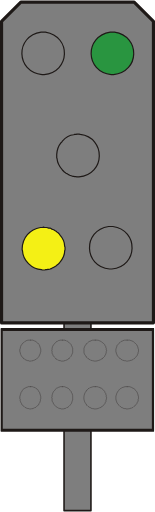
t = 0.00 s
t = 0.38 s: frame unchanged from t = 0.00 s, image omitted
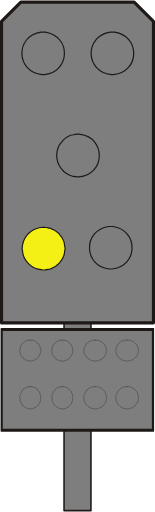
t = 0.75 s
t = 1.13 s: frame unchanged from t = 0.75 s, image omitted

The animated SVG that drew these frames (rendered in a browser with its animation timeline set to each time). Animation: 1 SMIL element (animate=1); one cycle of 1.50 s, repeats indefinitely.

<?xml version="1.0" encoding="UTF-8" standalone="no"?>
<!-- Created with Inkscape (http://www.inkscape.org/) -->

<svg
   width="9.8721342mm"
   height="32.534237mm"
   viewBox="0 0 9.8721341 32.534238"
   version="1.1"
   id="svg1"
   xmlns="http://www.w3.org/2000/svg"
   xmlns:svg="http://www.w3.org/2000/svg">
  <defs
     id="defs1">
    <clipPath
       clipPathUnits="userSpaceOnUse"
       id="clipPath53">
      <path
         d="m 285.78,203.54 h 5.4 v 39.12 h -5.4 z"
         transform="translate(-290.88001,-242.42001)"
         id="path53" />
    </clipPath>
    <clipPath
       clipPathUnits="userSpaceOnUse"
       id="clipPath55">
      <path
         d="m 285.78,203.54 h 5.4 v 39.12 h -5.4 z"
         transform="translate(-290.88001,-242.42001)"
         id="path55" />
    </clipPath>
    <clipPath
       clipPathUnits="userSpaceOnUse"
       id="clipPath80">
      <path
         d="m 308.4,612.26 h 5.46 v 39.12 h -5.46 z"
         transform="translate(-313.56003,-651.14002)"
         id="path80" />
    </clipPath>
    <clipPath
       clipPathUnits="userSpaceOnUse"
       id="clipPath82">
      <path
         d="m 308.4,612.26 h 5.46 v 39.12 h -5.46 z"
         transform="translate(-313.56003,-651.14002)"
         id="path82" />
    </clipPath>
    <clipPath
       clipPathUnits="userSpaceOnUse"
       id="clipPath53-8">
      <path
         d="m 285.78,203.54 h 5.4 v 39.12 h -5.4 z"
         transform="translate(-290.88001,-242.42001)"
         id="path53-4" />
    </clipPath>
    <clipPath
       clipPathUnits="userSpaceOnUse"
       id="clipPath55-6">
      <path
         d="m 285.78,203.54 h 5.4 v 39.12 h -5.4 z"
         transform="translate(-290.88001,-242.42001)"
         id="path55-8" />
    </clipPath>
    <clipPath
       clipPathUnits="userSpaceOnUse"
       id="clipPath80-9">
      <path
         d="m 308.4,612.26 h 5.46 v 39.12 h -5.46 z"
         transform="translate(-313.56003,-651.14002)"
         id="path80-5" />
    </clipPath>
    <clipPath
       clipPathUnits="userSpaceOnUse"
       id="clipPath82-9">
      <path
         d="m 308.4,612.26 h 5.46 v 39.12 h -5.46 z"
         transform="translate(-313.56003,-651.14002)"
         id="path82-2" />
    </clipPath>
    <clipPath
       clipPathUnits="userSpaceOnUse"
       id="clipPath96">
      <path
         d="m 346.8,418.16 h 5.94 v 43.26 h -5.94 z"
         transform="translate(-352.44003,-461.18001)"
         id="path96" />
    </clipPath>
    <clipPath
       clipPathUnits="userSpaceOnUse"
       id="clipPath98">
      <path
         d="m 346.8,418.16 h 5.94 v 43.26 h -5.94 z"
         transform="translate(-352.44003,-461.18001)"
         id="path98" />
    </clipPath>
    <clipPath
       clipPathUnits="userSpaceOnUse"
       id="clipPath109">
      <path
         d="m 269.52,418.16 h 5.94 v 43.26 h -5.94 z"
         transform="translate(-275.16003,-461.18001)"
         id="path109" />
    </clipPath>
    <clipPath
       clipPathUnits="userSpaceOnUse"
       id="clipPath111">
      <path
         d="m 269.52,418.16 h 5.94 v 43.26 h -5.94 z"
         transform="translate(-275.16003,-461.18001)"
         id="path111" />
    </clipPath>
    <clipPath
       clipPathUnits="userSpaceOnUse"
       id="clipPath96-2">
      <path
         d="m 346.8,418.16 h 5.94 v 43.26 h -5.94 z"
         transform="translate(-352.44003,-461.18001)"
         id="path96-9" />
    </clipPath>
    <clipPath
       clipPathUnits="userSpaceOnUse"
       id="clipPath98-4">
      <path
         d="m 346.8,418.16 h 5.94 v 43.26 h -5.94 z"
         transform="translate(-352.44003,-461.18001)"
         id="path98-2" />
    </clipPath>
    <clipPath
       clipPathUnits="userSpaceOnUse"
       id="clipPath109-5">
      <path
         d="m 269.52,418.16 h 5.94 v 43.26 h -5.94 z"
         transform="translate(-275.16003,-461.18001)"
         id="path109-8" />
    </clipPath>
    <clipPath
       clipPathUnits="userSpaceOnUse"
       id="clipPath111-0">
      <path
         d="m 269.52,418.16 h 5.94 v 43.26 h -5.94 z"
         transform="translate(-275.16003,-461.18001)"
         id="path111-0" />
    </clipPath>
    <clipPath
       clipPathUnits="userSpaceOnUse"
       id="clipPath134">
      <path
         d="m 308.16,161.54 h 5.94 v 43.26 h -5.94 z"
         transform="translate(-313.80003,-204.56001)"
         id="path134" />
    </clipPath>
    <clipPath
       clipPathUnits="userSpaceOnUse"
       id="clipPath136">
      <path
         d="m 308.16,161.54 h 5.94 v 43.26 h -5.94 z"
         transform="translate(-313.80003,-204.56001)"
         id="path136" />
    </clipPath>
    <clipPath
       clipPathUnits="userSpaceOnUse"
       id="clipPath36">
      <path
         d="m 261,574.04 h 5.4 v 35.22 H 261 Z"
         transform="translate(-266.10001,-609.02002)"
         id="path36" />
    </clipPath>
    <clipPath
       clipPathUnits="userSpaceOnUse"
       id="clipPath38">
      <path
         d="m 261,574.04 h 5.4 v 35.22 H 261 Z"
         transform="translate(-266.10001,-609.02002)"
         id="path38" />
    </clipPath>
    <clipPath
       clipPathUnits="userSpaceOnUse"
       id="clipPath41">
      <path
         d="m 249.78,588.26 h 27.72 v 18.96 h -27.72 z"
         transform="translate(-277.38001,-606.86002)"
         id="path41" />
    </clipPath>
    <clipPath
       clipPathUnits="userSpaceOnUse"
       id="clipPath43">
      <path
         d="m 249.78,588.26 h 27.72 v 18.96 h -27.72 z"
         transform="translate(-277.38001,-606.86002)"
         id="path43" />
    </clipPath>
    <clipPath
       clipPathUnits="userSpaceOnUse"
       id="clipPath81">
      <path
         d="m 261,395.54 h 5.4 V 430.7 H 261 Z"
         transform="translate(-266.10001,-430.46001)"
         id="path81" />
    </clipPath>
    <clipPath
       clipPathUnits="userSpaceOnUse"
       id="clipPath83">
      <path
         d="m 261,395.54 h 5.4 V 430.7 H 261 Z"
         transform="translate(-266.10001,-430.46001)"
         id="path83" />
    </clipPath>
    <clipPath
       clipPathUnits="userSpaceOnUse"
       id="clipPath86">
      <path
         d="m 249.78,409.7 h 27.72 v 19.02 h -27.72 z"
         transform="translate(-277.38001,-428.36001)"
         id="path86" />
    </clipPath>
    <clipPath
       clipPathUnits="userSpaceOnUse"
       id="clipPath88">
      <path
         d="m 249.78,409.7 h 27.72 v 19.02 h -27.72 z"
         transform="translate(-277.38001,-428.36001)"
         id="path88" />
    </clipPath>
    <clipPath
       clipPathUnits="userSpaceOnUse"
       id="clipPath182">
      <path
         d="m 227.09,591.81 h 27.78 v 18.96 h -27.78 z"
         transform="translate(-2.5000001e-6,2.5000001e-5)"
         id="path182" />
    </clipPath>
    <clipPath
       clipPathUnits="userSpaceOnUse"
       id="clipPath215">
      <path
         d="m 227.09,404.009 h 27.78 v 18.96 h -27.78 z"
         transform="translate(-2.5000001e-6,2.5000001e-5)"
         id="path215" />
    </clipPath>
    <clipPath
       clipPathUnits="userSpaceOnUse"
       id="clipPath249">
      <path
         d="m 227.09,225.389 h 27.78 v 18.96 h -27.78 z"
         transform="translate(-2.5000001e-6,2.5000001e-5)"
         id="path249" />
    </clipPath>
    <clipPath
       clipPathUnits="userSpaceOnUse"
       id="clipPath299">
      <path
         d="m 249.77,588.33 h 27.72 v 18.96 h -27.72 z"
         transform="translate(-2.5000001e-5,2.5000001e-5)"
         id="path299" />
    </clipPath>
  </defs>
  <g
     id="layer1"
     transform="translate(-72.760393,-88.635434)">
    <path
       id="path287"
       d="m 76.331209,90.55525 1.037167,-1.037167 0.359833,0.359834 -1.037167,1.037166 -0.359833,-0.359833"
       style="fill:#f4f015;fill-opacity:1;fill-rule:nonzero;stroke:none;stroke-width:0.352778" />
    <path
       id="path288"
       d="m 73.642672,89.60275 1.037167,1.037167 -0.359834,0.359833 -1.037166,-1.016 0.359833,-0.381"
       style="fill:#f4f015;fill-opacity:1;fill-rule:nonzero;stroke:none;stroke-width:0.352778" />
    <path
       id="path289"
       d="m 73.409839,94.068917 1.037167,-1.037167 0.359833,0.359834 -1.037167,1.037166 -0.359833,-0.359833"
       style="fill:#f4f015;fill-opacity:1;fill-rule:nonzero;stroke:none;stroke-width:0.352778" />
    <path
       id="path290"
       d="m 76.606006,93.074083 1.016,1.016 -0.359833,0.359833 -1.016,-1.016 0.359833,-0.359833"
       style="fill:#f4f015;fill-opacity:1;fill-rule:nonzero;stroke:none;stroke-width:0.352778" />
    <path
       id="path291"
       d="m 80.755043,102.98008 1.037167,-1.016 0.359833,0.35983 -1.037167,1.016 -0.359833,-0.35983"
       style="fill:#f4f015;fill-opacity:1;fill-rule:nonzero;stroke:none;stroke-width:0.352778" />
    <path
       id="path292"
       d="m 78.066876,102.04875 1.037167,1.03717 -0.359834,0.35983 -1.037166,-1.03717 0.359833,-0.35983"
       style="fill:#f4f015;fill-opacity:1;fill-rule:nonzero;stroke:none;stroke-width:0.352778" />
    <path
       id="path293"
       d="m 77.833672,106.49375 1.016,-1.016 0.359833,0.35983 -1.016,1.016 -0.359833,-0.35983"
       style="fill:#f4f015;fill-opacity:1;fill-rule:nonzero;stroke:none;stroke-width:0.352778" />
    <path
       id="path294"
       d="m 81.030209,105.49892 1.016,1.03717 -0.359833,0.35983 -1.016,-1.03717 0.359833,-0.35983"
       style="fill:#f4f015;fill-opacity:1;fill-rule:nonzero;stroke:none;stroke-width:0.352778" />
    <path
       id="path295"
       d="m 76.838853,121.11993 h 1.7145 v -12.29784 h -1.7145 z"
       style="fill:#7e7e7e;fill-opacity:1;fill-rule:nonzero;stroke:none;stroke-width:0.352778" />
    <path
       id="path296"
       d="m 76.838853,108.82209 h 1.7145 v 12.29784 h -1.7145 z m 1.714853,0 z"
       style="fill:none;stroke:#1e1917;stroke-width:0.0994833;stroke-linecap:round;stroke-linejoin:round;stroke-miterlimit:10;stroke-dasharray:none;stroke-opacity:1" />
    <path
       id="path297"
       d="m 72.838353,115.99759 h 9.694333 v -6.4135 h -9.694333 z"
       style="fill:#7e7e7e;fill-opacity:1;fill-rule:nonzero;stroke:none;stroke-width:0.352778" />
    <path
       id="path298"
       d="m 249.89,606.93 h 27.48 v -18.18 h -27.48 z m 27.481,0 z"
       style="fill:none;stroke:#1e1917;stroke-width:0.564;stroke-linecap:round;stroke-linejoin:round;stroke-miterlimit:10;stroke-dasharray:none;stroke-opacity:1"
       transform="matrix(0.35277776,0,0,-0.35277776,-15.317281,323.6955)"
       clip-path="url(#clipPath299)" />
    <path
       id="path300"
       d="m 80.860876,110.26142 h -0.1905 l -0.02117,0.0212 h -0.04233 l -0.02117,0.0212 -0.04233,0.0212 h -0.02117 l -0.04233,0.0212 -0.04233,0.0423 -0.04233,0.0212 c -0.0956,0.0868 -0.1143,0.12276 -0.1905,0.21166 v 0.0423 l -0.02117,0.0212 v 0.0423 l -0.02117,0.0212 v 0.0423 l -0.02117,0.0212 v 0.21167 l 0.02117,0.0212 v 0.0423 l 0.02117,0.0423 v 0.0212 l 0.02117,0.0212 v 0.0423 l 0.04233,0.0423 0.02117,0.0423 0.105834,0.10583 0.02117,0.0423 h 0.04233 l 0.04233,0.0423 0.04233,0.0212 0.02117,0.0212 h 0.04233 l 0.02117,0.0212 h 0.04233 l 0.02117,0.0212 h 0.08467 l 0.04233,0.0212 c 0.186267,0.012 0.100894,-0.0222 0.211667,-0.0212 h 0.02117 l 0.04233,-0.0212 h 0.04233 l 0.02117,-0.0212 h 0.04233 l 0.02117,-0.0212 0.04233,-0.0212 0.04233,-0.0423 h 0.02117 l 0.0635,-0.0635 c 0.08043,-0.0769 0.06491,-0.0642 0.127,-0.14816 v -0.0212 l 0.02117,-0.0423 0.02117,-0.0212 v -0.0212 l 0.02117,-0.0423 v -0.0635 l 0.02117,-0.0423 v -0.127 l -0.02117,-0.0423 v -0.0635 l -0.02117,-0.0212 v -0.0423 l -0.02117,-0.0212 -0.02117,-0.0423 v -0.0212 l -0.02117,-0.0212 -0.02117,-0.0423 -0.04233,-0.0423 c -0.08325,-0.0959 -0.08008,-0.0501 -0.148166,-0.127 l -0.02117,-0.0212 -0.04233,-0.0212 h -0.02117 l -0.04233,-0.0212 -0.02117,-0.0212 h -0.04233 l -0.04233,-0.0212 h -0.169333"
       style="fill:#7e7e7e;fill-opacity:1;fill-rule:evenodd;stroke:#1e1917;stroke-width:0.0211667;stroke-linecap:round;stroke-linejoin:round;stroke-miterlimit:10;stroke-dasharray:none;stroke-opacity:1" />
    <path
       id="path301"
       d="m 78.828876,110.26142 h -0.08467 c -0.06879,-0.004 -0.1397,0.004 -0.1905,0.0423 l -0.04233,0.0212 h -0.02117 c -0.06914,0.0395 -0.116769,0.067 -0.169333,0.127 l -0.02117,0.0212 -0.04233,0.0212 v 0.0212 l -0.02117,0.0212 -0.02117,0.0423 -0.02117,0.0212 -0.02117,0.0212 -0.02117,0.0423 v 0.0212 l -0.02117,0.0423 v 0.0212 l -0.02117,0.0423 v 0.254 l 0.02117,0.0423 v 0.0423 l 0.02117,0.0212 v 0.0212 l 0.02117,0.0423 0.02117,0.0212 0.02117,0.0212 0.02117,0.0423 0.02117,0.0212 v 0.0212 l 0.04233,0.0212 0.04233,0.0423 0.02117,0.0423 h 0.02117 l 0.04233,0.0212 0.02117,0.0212 0.04233,0.0212 0.02117,0.0212 h 0.04233 l 0.02117,0.0212 h 0.04233 l 0.02117,0.0212 h 0.0635 l 0.04233,0.0212 h 0.148167 l 0.04233,-0.0212 h 0.0635 l 0.04233,-0.0212 h 0.02117 l 0.04233,-0.0212 h 0.02117 l 0.04233,-0.0212 0.02117,-0.0212 0.04233,-0.0212 0.02117,-0.0212 h 0.02117 l 0.02117,-0.0423 0.04233,-0.0212 0.08467,-0.0847 0.02117,-0.0423 v -0.0212 l 0.02117,-0.0212 0.02117,-0.0423 0.02117,-0.0212 v -0.0635 l 0.02117,-0.0423 v -0.0635 l 0.02117,-0.0212 v -0.0635 l -0.02117,-0.0423 v -0.0635 l -0.02117,-0.0423 v -0.0635 l -0.02117,-0.0212 -0.02117,-0.0423 -0.02117,-0.0212 v -0.0212 l -0.02117,-0.0423 -0.08467,-0.0847 -0.04233,-0.0212 -0.0635,-0.0635 c -0.09419,-0.043 -0.185209,-0.10936 -0.296334,-0.10583 h -0.105833"
       style="fill:#7e7e7e;fill-opacity:1;fill-rule:evenodd;stroke:#1e1917;stroke-width:0.0211667;stroke-linecap:round;stroke-linejoin:round;stroke-miterlimit:10;stroke-dasharray:none;stroke-opacity:1" />
    <path
       id="path302"
       d="m 76.733006,110.26142 h -0.169333 l -0.02117,0.0212 h -0.04233 l -0.02117,0.0212 -0.04233,0.0212 h -0.02117 l -0.02117,0.0212 -0.04233,0.0212 -0.169333,0.16934 -0.02117,0.0423 -0.02117,0.0212 v 0.0212 l -0.02117,0.0423 -0.02117,0.0212 v 0.0423 l -0.02117,0.0212 v 0.14817 l -0.02117,0.0212 0.02117,0.0423 v 0.0212 c 7.06e-4,0.0769 -0.01129,0.12453 0.04233,0.1905 l 0.02117,0.0423 v 0.0212 c 0.06209,0.084 0.04657,0.0713 0.127,0.14816 l 0.02117,0.0212 0.02117,0.0423 h 0.02117 l 0.02117,0.0212 0.04233,0.0212 0.04233,0.0423 h 0.04233 l 0.02117,0.0212 h 0.04233 l 0.02117,0.0212 h 0.0635 l 0.04233,0.0212 h 0.127 l 0.04233,-0.0212 h 0.0635 l 0.02117,-0.0212 h 0.04233 l 0.02117,-0.0212 h 0.02117 l 0.04233,-0.0212 0.04233,-0.0423 0.04233,-0.0212 h 0.02117 l 0.02117,-0.0423 0.04233,-0.0423 c 0.0829,-0.0593 0.09419,-0.15946 0.148167,-0.23284 v -0.0423 l 0.02117,-0.0423 v -0.254 l -0.02117,-0.0423 v -0.0212 l -0.02117,-0.0423 v -0.0212 l -0.02117,-0.0423 -0.02117,-0.0212 v -0.0212 l -0.02117,-0.0423 -0.148166,-0.14817 -0.04233,-0.0212 -0.04233,-0.0423 h -0.04233 l -0.04233,-0.0423 h -0.04233 l -0.02117,-0.0212 h -0.169333"
       style="fill:#7e7e7e;fill-opacity:1;fill-rule:evenodd;stroke:#1e1917;stroke-width:0.0211667;stroke-linecap:round;stroke-linejoin:round;stroke-miterlimit:10;stroke-dasharray:none;stroke-opacity:1" />
    <path
       id="path303"
       d="m 74.701006,110.26142 h -0.169333 l -0.04233,0.0212 h -0.02117 l -0.04233,0.0212 -0.02117,0.0212 h -0.02117 l -0.04233,0.0212 -0.08467,0.0847 -0.04233,0.0212 -0.0635,0.0635 v 0.0212 l -0.02117,0.0423 -0.04233,0.0423 v 0.0423 l -0.02117,0.0212 v 0.0423 l -0.02117,0.0212 v 0.0635 l -0.02117,0.0423 v 0.127 l 0.02117,0.0423 v 0.0635 l 0.02117,0.0423 v 0.0212 l 0.02117,0.0212 v 0.0423 l 0.04233,0.0423 0.02117,0.0423 v 0.0212 l 0.0635,0.0635 0.04233,0.0212 0.02117,0.0423 h 0.02117 l 0.04233,0.0423 0.04233,0.0212 0.02117,0.0212 h 0.02117 l 0.04233,0.0212 h 0.02117 l 0.04233,0.0212 h 0.0635 l 0.02117,0.0212 h 0.148167 l 0.02117,-0.0212 h 0.0635 l 0.04233,-0.0212 h 0.02117 l 0.04233,-0.0212 h 0.02117 l 0.02117,-0.0212 0.04233,-0.0212 0.04233,-0.0423 h 0.02117 l 0.148166,-0.14816 v -0.0423 l 0.04233,-0.0423 v -0.0423 l 0.02117,-0.0212 v -0.0212 l 0.02117,-0.0423 v -0.0423 l 0.02117,-0.0212 v -0.21167 l -0.02117,-0.0212 v -0.0423 l -0.02117,-0.0212 v -0.0423 l -0.02117,-0.0212 v -0.0423 l -0.02117,-0.0212 -0.02117,-0.0212 v -0.0423 l -0.02117,-0.0212 -0.02117,-0.0212 c -0.08326,-0.0959 -0.08008,-0.0501 -0.148167,-0.127 l -0.02117,-0.0212 -0.04233,-0.0212 h -0.02117 l -0.02117,-0.0212 -0.04233,-0.0212 h -0.02117 l -0.04233,-0.0212 h -0.148167"
       style="fill:#7e7e7e;fill-opacity:1;fill-rule:evenodd;stroke:#1e1917;stroke-width:0.0211667;stroke-linecap:round;stroke-linejoin:round;stroke-miterlimit:10;stroke-dasharray:none;stroke-opacity:1" />
    <path
       id="path304"
       d="m 80.860876,113.22475 h -0.148167 l -0.04233,0.0212 h -0.02117 l -0.04233,0.0212 h -0.02117 l -0.04233,0.0212 -0.02117,0.0212 h -0.04233 l -0.04233,0.0423 -0.04233,0.0212 -0.04233,0.0423 -0.02117,0.0423 -0.02117,0.0212 c -0.08537,0.0631 -0.157692,0.28187 -0.169334,0.381 v 0.16933 l 0.02117,0.0423 v 0.0423 l 0.02117,0.0212 v 0.0423 l 0.02117,0.0212 v 0.0423 l 0.02117,0.0212 0.02117,0.0423 0.04233,0.0423 0.02117,0.0423 0.02117,0.0212 0.0635,0.0635 0.04233,0.0212 0.04233,0.0423 0.04233,0.0212 h 0.02117 l 0.04233,0.0212 0.02117,0.0212 h 0.04233 l 0.02117,0.0212 h 0.08467 l 0.04233,0.0212 h 0.127 l 0.04233,-0.0212 h 0.0635 l 0.04233,-0.0212 h 0.04233 l 0.02117,-0.0212 0.04233,-0.0212 h 0.02117 l 0.04233,-0.0212 0.04233,-0.0423 0.02117,-0.0212 0.04233,-0.0212 0.02117,-0.0212 0.04233,-0.0423 0.02117,-0.0423 0.04233,-0.0423 0.02117,-0.0423 v -0.0212 l 0.02117,-0.0423 0.02117,-0.0212 v -0.0423 l 0.02117,-0.0212 v -0.0847 l 0.02117,-0.0212 v -0.14817 l -0.02117,-0.0423 v -0.0635 l -0.02117,-0.0423 v -0.0212 l -0.02117,-0.0423 -0.02117,-0.0212 v -0.0423 l -0.02117,-0.0212 -0.02117,-0.0423 -0.0635,-0.0635 -0.02117,-0.0423 -0.02117,-0.0212 -0.04233,-0.0212 -0.0635,-0.0635 h -0.04233 l -0.02117,-0.0212 -0.04233,-0.0212 h -0.02117 l -0.04233,-0.0212 h -0.04233 l -0.02117,-0.0212 h -0.148167"
       style="fill:#7e7e7e;fill-opacity:1;fill-rule:evenodd;stroke:#1e1917;stroke-width:0.0211667;stroke-linecap:round;stroke-linejoin:round;stroke-miterlimit:10;stroke-dasharray:none;stroke-opacity:1" />
    <path
       id="path305"
       d="m 78.828876,113.22475 h -0.148167 l -0.04233,0.0212 h -0.02117 l -0.04233,0.0212 h -0.02117 l -0.04233,0.0212 -0.02117,0.0212 h -0.04233 l -0.02117,0.0212 -0.04233,0.0212 -0.02117,0.0212 -0.04233,0.0423 -0.02117,0.0423 -0.04233,0.0212 v 0.0212 c -0.19685,0.21942 -0.216606,0.6223 0,0.84666 v 0.0423 l 0.04233,0.0212 0.0635,0.0635 c 0.05503,0.0519 0.121356,0.0804 0.1905,0.10584 l 0.02117,0.0212 h 0.04233 l 0.02117,0.0212 h 0.0635 l 0.04233,0.0212 h 0.148167 l 0.04233,-0.0212 h 0.0635 l 0.04233,-0.0212 h 0.02117 l 0.04233,-0.0212 0.02117,-0.0212 h 0.04233 l 0.02117,-0.0212 0.04233,-0.0212 0.02117,-0.0212 0.04233,-0.0423 0.04233,-0.0212 0.04233,-0.0423 0.02117,-0.0423 0.04233,-0.0423 v -0.0423 l 0.02117,-0.0212 0.02117,-0.0423 0.02117,-0.0212 v -0.0635 l 0.02117,-0.0423 v -0.0635 l 0.02117,-0.0423 v -0.0847 l -0.02117,-0.0212 v -0.0847 l -0.02117,-0.0212 v -0.0635 l -0.02117,-0.0423 -0.02117,-0.0212 -0.02117,-0.0423 v -0.0212 l -0.02117,-0.0423 -0.02117,-0.0212 c -0.121356,-0.13865 -0.0088,-0.0268 -0.148167,-0.14817 l -0.02117,-0.0212 -0.04233,-0.0212 h -0.02117 l -0.04233,-0.0212 -0.02117,-0.0212 h -0.04233 l -0.02117,-0.0212 h -0.04233 l -0.04233,-0.0212 h -0.127"
       style="fill:#7e7e7e;fill-opacity:1;fill-rule:evenodd;stroke:#1e1917;stroke-width:0.0211667;stroke-linecap:round;stroke-linejoin:round;stroke-miterlimit:10;stroke-dasharray:none;stroke-opacity:1" />
    <path
       id="path306"
       d="m 76.733006,113.22475 h -0.127 l -0.04233,0.0212 h -0.02117 l -0.04233,0.0212 h -0.02117 l -0.04233,0.0212 -0.02117,0.0212 h -0.02117 l -0.04233,0.0212 -0.08467,0.0847 -0.02117,0.0423 -0.0635,0.0635 -0.02117,0.0423 -0.02117,0.0212 v 0.0423 l -0.02117,0.0212 -0.02117,0.0423 v 0.0212 l -0.02117,0.0423 v 0.127 l -0.02117,0.0423 0.02117,0.0423 v 0.14817 l 0.02117,0.0212 v 0.0423 l 0.02117,0.0212 0.02117,0.0423 v 0.0212 l 0.02117,0.0423 0.04233,0.0423 0.02117,0.0423 0.04233,0.0423 0.02117,0.0212 0.02117,0.0212 0.02117,0.0212 0.02117,0.0212 0.04233,0.0212 0.02117,0.0212 h 0.02117 l 0.04233,0.0212 0.02117,0.0212 h 0.04233 l 0.02117,0.0212 h 0.0635 l 0.04233,0.0212 h 0.127 l 0.04233,-0.0212 h 0.0635 l 0.02117,-0.0212 h 0.04233 l 0.04233,-0.0423 h 0.04233 l 0.04233,-0.0423 0.04233,-0.0212 0.02117,-0.0212 0.08467,-0.0847 0.02117,-0.0423 0.04233,-0.0423 v -0.0423 l 0.02117,-0.0212 0.02117,-0.0423 v -0.0212 l 0.02117,-0.0423 v -0.0212 l 0.02117,-0.0423 v -0.29634 l -0.02117,-0.0212 v -0.0423 l -0.02117,-0.0212 v -0.0423 l -0.02117,-0.0212 -0.02117,-0.0423 v -0.0212 l -0.02117,-0.0423 -0.0635,-0.0635 -0.02117,-0.0423 -0.04233,-0.0423 -0.02117,-0.0212 c -0.103364,-0.0607 -0.162984,-0.0861 -0.275167,-0.127 h -0.127"
       style="fill:#7e7e7e;fill-opacity:1;fill-rule:evenodd;stroke:#1e1917;stroke-width:0.0211667;stroke-linecap:round;stroke-linejoin:round;stroke-miterlimit:10;stroke-dasharray:none;stroke-opacity:1" />
    <path
       id="path307"
       d="m 74.701006,113.22475 h -0.148167 l -0.02117,0.0212 h -0.04233 l -0.02117,0.0212 h -0.04233 l -0.02117,0.0212 -0.02117,0.0212 h -0.04233 l -0.0635,0.0635 -0.04233,0.0212 -0.02117,0.0212 -0.02117,0.0423 -0.04233,0.0423 v 0.0212 l -0.02117,0.0423 -0.02117,0.0212 -0.02117,0.0423 v 0.0212 l -0.02117,0.0423 v 0.0212 l -0.02117,0.0423 v 0.0635 l -0.02117,0.0423 v 0.14817 l 0.02117,0.0212 v 0.0847 l 0.02117,0.0212 v 0.0423 l 0.02117,0.0212 v 0.0423 l 0.02117,0.0212 0.02117,0.0423 0.02117,0.0212 v 0.0212 l 0.02117,0.0423 0.0635,0.0635 0.04233,0.0212 0.0635,0.0635 0.04233,0.0212 h 0.02117 l 0.02117,0.0212 0.04233,0.0212 h 0.02117 l 0.04233,0.0212 h 0.0635 l 0.02117,0.0212 h 0.148167 l 0.02117,-0.0212 h 0.0635 l 0.04233,-0.0212 h 0.02117 l 0.04233,-0.0212 0.02117,-0.0212 h 0.02117 l 0.04233,-0.0212 0.02117,-0.0212 0.04233,-0.0423 0.04233,-0.0212 0.0635,-0.0635 0.02117,-0.0423 v -0.0212 l 0.02117,-0.0212 0.02117,-0.0423 0.02117,-0.0212 v -0.0423 l 0.02117,-0.0212 v -0.0423 l 0.02117,-0.0212 v -0.0847 l 0.02117,-0.0212 v -0.14817 l -0.02117,-0.0423 v -0.0635 l -0.02117,-0.0423 v -0.0212 l -0.02117,-0.0423 v -0.0212 l -0.02117,-0.0423 -0.02117,-0.0212 -0.02117,-0.0423 v -0.0212 l -0.04233,-0.0423 -0.02117,-0.0423 -0.02117,-0.0212 -0.04233,-0.0212 -0.04233,-0.0423 -0.02117,-0.0212 h -0.04233 l -0.02117,-0.0212 -0.02117,-0.0212 h -0.04233 l -0.02117,-0.0212 h -0.04233 l -0.02117,-0.0212 h -0.127"
       style="fill:#7e7e7e;fill-opacity:1;fill-rule:evenodd;stroke:#1e1917;stroke-width:0.0211667;stroke-linecap:round;stroke-linejoin:round;stroke-miterlimit:10;stroke-dasharray:none;stroke-opacity:1" />
    <path
       id="path308"
       d="m 81.305376,88.734917 h -7.217833 l -1.227667,1.227667 v 19.198166 h 9.673167 V 89.962584 l -1.227667,-1.227667"
       style="fill:#7e7e7e;fill-opacity:1;fill-rule:evenodd;stroke:#1e1917;stroke-width:0.198967;stroke-linecap:round;stroke-linejoin:round;stroke-miterlimit:10;stroke-dasharray:none;stroke-opacity:1" />
    <path
       id="path309"
       d="m 75.526506,103.06475 0.08467,0.0212 h 0.127 l 0.127,0.0423 h 0.08467 l 0.0635,0.0212 0.04233,0.0423 0.127,0.0423 0.0635,0.0423 0.04233,0.0212 0.0635,0.0423 0.04233,0.0423 0.0635,0.0423 0.08467,0.0847 0.04233,0.0635 c 0.158045,0.17639 0.293159,0.48189 0.296334,0.71967 l 0.02117,0.0635 v 0.14816 l -0.02117,0.0635 c 0.0018,0.26564 -0.130528,0.52035 -0.296334,0.71967 l -0.04233,0.0635 -0.08467,0.0847 -0.0635,0.0423 -0.04233,0.0423 -0.0635,0.0423 -0.04233,0.0212 -0.0635,0.0423 -0.0635,0.0212 -0.0635,0.0423 -0.04233,0.0212 -0.0635,0.0212 -0.08467,0.0212 h -0.0635 l -0.0635,0.0212 h -0.0635 l -0.0635,0.0212 h -0.148167 l -0.0635,-0.0212 c -0.615244,-0.0275 -1.178983,-0.59125 -1.2065,-1.2065 l -0.02117,-0.0635 v -0.0635 c 0.02328,-0.6925 0.475545,-1.23789 1.164167,-1.35466 h 0.127 l 0.0635,-0.0212"
       style="fill:#f4f015;fill-opacity:1;fill-rule:evenodd;stroke:#1e1917;stroke-width:0.0754944;stroke-linecap:round;stroke-linejoin:round;stroke-miterlimit:10;stroke-dasharray:none;stroke-opacity:1" />
    <path
       id="path310"
       d="m 75.505709,90.639917 h 0.148167 c 1.672872,0.283281 1.579738,2.555875 -0.08467,2.709333 h -0.127 c -1.679222,-0.160514 -1.733903,-2.460977 -0.0635,-2.709333 h 0.127"
       style="fill:#7e7e7e;fill-opacity:1;fill-rule:evenodd;stroke:#1e1917;stroke-width:0.0754944;stroke-linecap:round;stroke-linejoin:round;stroke-miterlimit:10;stroke-dasharray:none;stroke-opacity:1" />
    <path
       id="path311"
       d="m 79.823709,103.02242 h 0.127 c 1.668286,0.24306 1.609019,2.54776 -0.0635,2.70933 h -0.148167 c -1.665816,-0.17533 -1.721908,-2.45392 -0.0635,-2.70933 h 0.148167"
       style="fill:#7e7e7e;fill-opacity:1;fill-rule:evenodd;stroke:#1e1917;stroke-width:0.0754944;stroke-linecap:round;stroke-linejoin:round;stroke-miterlimit:10;stroke-dasharray:none;stroke-opacity:1" />
    <path
       id="path312"
       d="m 77.728209,97.138083 h 0.0635 l 0.08467,0.02117 c 1.625952,0.201436 1.62313,2.541763 -0.08467,2.709333 h -0.127 l -0.0635,-0.02117 h -0.08467 l -0.0635,-0.02117 h -0.0635 l -0.1905,-0.0635 -0.0635,-0.04233 -0.04233,-0.02117 -0.0635,-0.04233 -0.0635,-0.02117 -0.04233,-0.04233 -0.0635,-0.04233 -0.127,-0.127 c -0.171097,-0.204258 -0.321028,-0.445558 -0.338667,-0.719667 l -0.02117,-0.0635 V 98.42925 c 0.01517,-0.264936 0.110067,-0.533048 0.275167,-0.740834 l 0.04233,-0.04233 0.04233,-0.0635 c 0.164747,-0.180975 0.472369,-0.385939 0.719666,-0.402167 l 0.0635,-0.02117 h 0.08467 l 0.0635,-0.02117 z"
       style="fill:none;stroke:#1e1917;stroke-width:0.0754944;stroke-linecap:round;stroke-linejoin:round;stroke-miterlimit:10;stroke-dasharray:none;stroke-opacity:1" />
    <path
       id="path317"
       d="m 79.929543,90.639917 h 0.127 c 1.66758,0.258233 1.608667,2.542117 -0.0635,2.709333 h -0.148167 c -1.669344,-0.176036 -1.723672,-2.445102 -0.0635,-2.709333 h 0.148167"
       style="fill:#299540;fill-opacity:1;fill-rule:evenodd;stroke:#1e1917;stroke-width:0.0754944;stroke-linecap:round;stroke-linejoin:round;stroke-miterlimit:10;stroke-dasharray:none;stroke-opacity:1" >
       <animate
          attributeName="fill"
          values="#299540;#7e7e7e"
          dur="1.5s"
          calcMode="discrete"
          repeatCount="indefinite" />
    </path>
  </g>
</svg>
